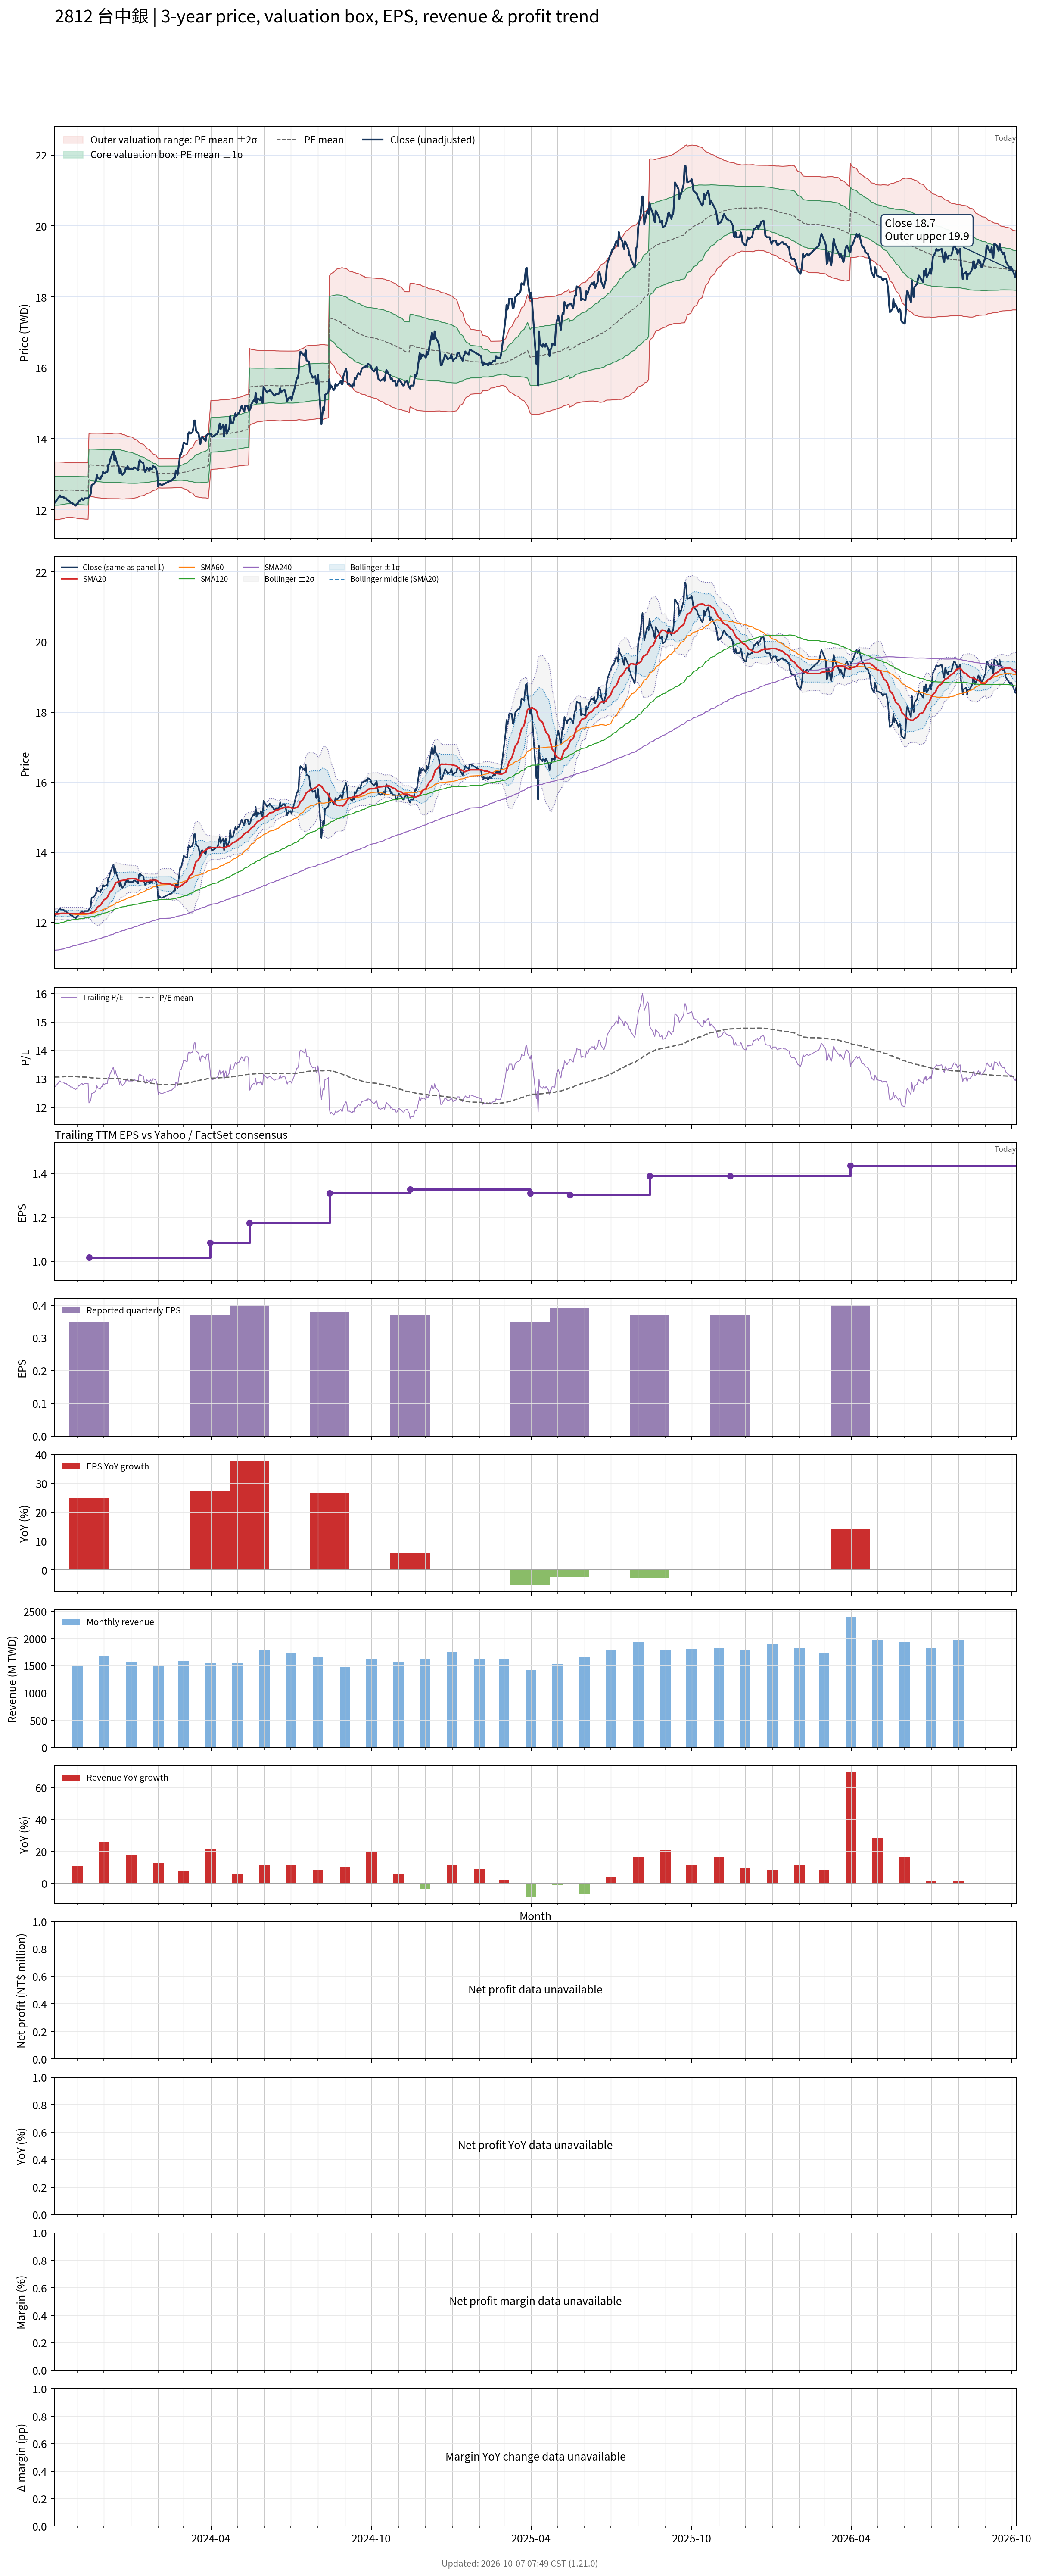

Source data for this figure (header and first rows):
# chart-version: skill-stock-dynamic-val…
date, close, available_date, period_end, eps, ttm_eps, pe, pe_mean, pe_std, price_m2, price_m1, price_mean, price_p1, price_p2, forward_eps, forward_pe, forward_pe_mean, forward_pe_std, forward_price_m2, forward_price_m1, forward_price_mean, forward_price_p1, forward_price_p2, sma20
2023-10-06, 12.2, 2023-08-14, 2023-06-30, 0.3, 0.9595, 12.72, 13.07, 0.424, 11.72, 12.13, 12.54, 12.94, 13.35, , , , , , , , , , 12.24
2023-10-11, 12.37, 2023-08-14, 2023-06-30, 0.3, 0.9595, 12.89, 13.07, 0.4224, 11.73, 12.13, 12.54, 12.94, 13.35, , , , , , , , , , 12.24
2023-10-12, 12.41, 2023-08-14, 2023-06-30, 0.3, 0.9595, 12.93, 13.07, 0.4198, 11.74, 12.14, 12.54, 12.94, 13.35, , , , , , , , , , 12.25
2023-10-13, 12.37, 2023-08-14, 2023-06-30, 0.3, 0.9595, 12.89, 13.07, 0.4178, 11.74, 12.14, 12.54, 12.95, 13.35, , , , , , , , , , 12.26
2023-10-16, 12.37, 2023-08-14, 2023-06-30, 0.3, 0.9595, 12.89, 13.08, 0.4143, 11.75, 12.15, 12.55, 12.95, 13.34, , , , , , , , , , 12.26
2023-10-17, 12.32, 2023-08-14, 2023-06-30, 0.3, 0.9595, 12.84, 13.08, 0.4109, 11.76, 12.16, 12.55, 12.95, 13.34, , , , , , , , , , 12.26
2023-10-18, 12.32, 2023-08-14, 2023-06-30, 0.3, 0.9595, 12.84, 13.08, 0.408, 11.77, 12.16, 12.55, 12.95, 13.34, , , , , , , , , , 12.26
2023-10-19, 12.32, 2023-08-14, 2023-06-30, 0.3, 0.9595, 12.84, 13.09, 0.4051, 11.78, 12.17, 12.56, 12.95, 13.33, , , , , , , , , , 12.26
2023-10-20, 12.28, 2023-08-14, 2023-06-30, 0.3, 0.9595, 12.8, 13.09, 0.4033, 11.78, 12.17, 12.56, 12.95, 13.33, , , , , , , , , , 12.26
2023-10-23, 12.24, 2023-08-14, 2023-06-30, 0.3, 0.9595, 12.76, 13.09, 0.4018, 11.79, 12.17, 12.56, 12.95, 13.33, , , , , , , , , , 12.25
2023-10-24, 12.2, 2023-08-14, 2023-06-30, 0.3, 0.9595, 12.72, 13.09, 0.4007, 11.79, 12.18, 12.56, 12.95, 13.33, , , , , , , , , , 12.25
2023-10-25, 12.2, 2023-08-14, 2023-06-30, 0.3, 0.9595, 12.72, 13.09, 0.4016, 11.79, 12.17, 12.56, 12.94, 13.33, , , , , , , , , , 12.25
2023-10-26, 12.2, 2023-08-14, 2023-06-30, 0.3, 0.9595, 12.72, 13.09, 0.4027, 11.79, 12.17, 12.56, 12.94, 13.33, , , , , , , , , , 12.25
2023-10-27, 12.16, 2023-08-14, 2023-06-30, 0.3, 0.9595, 12.67, 13.09, 0.4044, 11.78, 12.17, 12.56, 12.94, 13.33, , , , , , , , , , 12.25
2023-10-30, 12.12, 2023-08-14, 2023-06-30, 0.3, 0.9595, 12.63, 13.08, 0.4065, 11.77, 12.16, 12.55, 12.94, 13.33, , , , , , , , , , 12.25
2023-10-31, 12.16, 2023-08-14, 2023-06-30, 0.3, 0.9595, 12.67, 13.08, 0.4082, 11.77, 12.16, 12.55, 12.94, 13.33, , , , , , , , , , 12.25
2023-11-01, 12.16, 2023-08-14, 2023-06-30, 0.3, 0.9595, 12.67, 13.07, 0.4099, 11.76, 12.15, 12.54, 12.94, 13.33, , , , , , , , , , 12.25
2023-11-02, 12.24, 2023-08-14, 2023-06-30, 0.3, 0.9595, 12.76, 13.07, 0.4109, 11.75, 12.15, 12.54, 12.94, 13.33, , , , , , , , , , 12.25
2023-11-03, 12.24, 2023-08-14, 2023-06-30, 0.3, 0.9595, 12.76, 13.07, 0.4118, 11.75, 12.15, 12.54, 12.94, 13.33, , , , , , , , , , 12.25
2023-11-06, 12.32, 2023-08-14, 2023-06-30, 0.3, 0.9595, 12.84, 13.07, 0.4123, 11.75, 12.14, 12.54, 12.93, 13.33, , , , , , , , , , 12.26
2023-11-07, 12.28, 2023-08-14, 2023-06-30, 0.3, 0.9595, 12.8, 13.07, 0.4128, 11.75, 12.14, 12.54, 12.93, 13.33, , , , , , , , , , 12.26
2023-11-08, 12.28, 2023-08-14, 2023-06-30, 0.3, 0.9595, 12.8, 13.07, 0.4134, 11.74, 12.14, 12.54, 12.93, 13.33, , , , , , , , , , 12.26
2023-11-09, 12.32, 2023-08-14, 2023-06-30, 0.3, 0.9595, 12.84, 13.06, 0.4139, 11.74, 12.14, 12.54, 12.93, 13.33, , , , , , , , , , 12.26
2023-11-10, 12.32, 2023-08-14, 2023-06-30, 0.3, 0.9595, 12.84, 13.06, 0.4143, 11.74, 12.14, 12.53, 12.93, 13.33, , , , , , , , , , 12.25
2023-11-13, 12.32, 2023-08-14, 2023-06-30, 0.3, 0.9595, 12.84, 13.06, 0.4148, 11.74, 12.13, 12.53, 12.93, 13.33, , , , , , , , , , 12.25
2023-11-14, 12.37, 2023-11-14, 2023-09-30, 0.35, 1.017, 12.15, 13.05, 0.4229, 12.42, 12.85, 13.28, 13.71, 14.14, , , , , , , , , , 12.25
2023-11-15, 12.41, 2023-11-14, 2023-09-30, 0.35, 1.017, 12.2, 13.05, 0.4302, 12.4, 12.84, 13.27, 13.71, 14.15, , , , , , , , , , 12.26
2023-11-16, 12.45, 2023-11-14, 2023-09-30, 0.35, 1.017, 12.24, 13.04, 0.4365, 12.38, 12.82, 13.27, 13.71, 14.16, , , , , , , , , , 12.26
2023-11-17, 12.7, 2023-11-14, 2023-09-30, 0.35, 1.017, 12.48, 13.04, 0.4394, 12.37, 12.82, 13.26, 13.71, 14.16, , , , , , , , , , 12.28
2023-11-20, 12.74, 2023-11-14, 2023-09-30, 0.35, 1.017, 12.52, 13.03, 0.4419, 12.36, 12.81, 13.26, 13.71, 14.16, , , , , , , , , , 12.31
2023-11-21, 12.78, 2023-11-14, 2023-09-30, 0.35, 1.017, 12.56, 13.03, 0.4439, 12.35, 12.81, 13.26, 13.71, 14.16, , , , , , , , , , 12.34
2023-11-22, 12.82, 2023-11-14, 2023-09-30, 0.35, 1.017, 12.6, 13.03, 0.4456, 12.35, 12.8, 13.25, 13.71, 14.16, , , , , , , , , , 12.37
2023-11-23, 12.99, 2023-11-14, 2023-09-30, 0.35, 1.017, 12.76, 13.03, 0.4463, 12.34, 12.8, 13.25, 13.71, 14.16, , , , , , , , , , 12.41
2023-11-24, 12.9, 2023-11-14, 2023-09-30, 0.35, 1.017, 12.68, 13.02, 0.4473, 12.34, 12.79, 13.25, 13.7, 14.16, , , , , , , , , , 12.45
2023-11-27, 12.86, 2023-11-14, 2023-09-30, 0.35, 1.017, 12.64, 13.02, 0.4487, 12.33, 12.79, 13.25, 13.7, 14.16, , , , , , , , , , 12.48
2023-11-28, 12.94, 2023-11-14, 2023-09-30, 0.35, 1.017, 12.72, 13.02, 0.4495, 12.33, 12.79, 13.24, 13.7, 14.16, , , , , , , , , , 12.52
2023-11-29, 12.94, 2023-11-14, 2023-09-30, 0.35, 1.017, 12.72, 13.01, 0.4502, 12.32, 12.78, 13.24, 13.7, 14.16, , , , , , , , , , 12.56
2023-11-30, 13.07, 2023-11-14, 2023-09-30, 0.35, 1.017, 12.85, 13.01, 0.4504, 12.32, 12.78, 13.24, 13.7, 14.15, , , , , , , , , , 12.6
2023-12-01, 13.03, 2023-11-14, 2023-09-30, 0.35, 1.017, 12.8, 13.01, 0.4508, 12.32, 12.78, 13.24, 13.7, 14.15, , , , , , , , , , 12.64
2023-12-04, 13.07, 2023-11-14, 2023-09-30, 0.35, 1.017, 12.85, 13.01, 0.451, 12.32, 12.78, 13.23, 13.69, 14.15, , , , , , , , , , 12.68
2023-12-05, 13.07, 2023-11-14, 2023-09-30, 0.35, 1.017, 12.85, 13.01, 0.4511, 12.31, 12.77, 13.23, 13.69, 14.15, , , , , , , , , , 12.72
2023-12-06, 13.28, 2023-11-14, 2023-09-30, 0.35, 1.017, 13.05, 13.01, 0.4508, 12.31, 12.77, 13.23, 13.69, 14.15, , , , , , , , , , 12.77
2023-12-07, 13.28, 2023-11-14, 2023-09-30, 0.35, 1.017, 13.05, 13, 0.4505, 12.31, 12.77, 13.23, 13.69, 14.15, , , , , , , , , , 12.82
2023-12-08, 13.4, 2023-11-14, 2023-09-30, 0.35, 1.017, 13.17, 13, 0.4507, 12.31, 12.77, 13.23, 13.69, 14.15, , , , , , , , , , 12.87
2023-12-11, 13.61, 2023-11-14, 2023-09-30, 0.35, 1.017, 13.37, 13.01, 0.4519, 12.31, 12.77, 13.23, 13.69, 14.15, , , , , , , , , , 12.93
2023-12-12, 13.65, 2023-11-14, 2023-09-30, 0.35, 1.017, 13.41, 13.01, 0.4534, 12.31, 12.77, 13.24, 13.7, 14.16, , , , , , , , , , 13
2023-12-13, 13.4, 2023-11-14, 2023-09-30, 0.35, 1.017, 13.17, 13.01, 0.4535, 12.31, 12.77, 13.24, 13.7, 14.16, , , , , , , , , , 13.05
2023-12-14, 13.52, 2023-11-14, 2023-09-30, 0.35, 1.017, 13.29, 13.01, 0.454, 12.31, 12.78, 13.24, 13.7, 14.16, , , , , , , , , , 13.1
2023-12-15, 13.4, 2023-11-14, 2023-09-30, 0.35, 1.017, 13.17, 13.01, 0.4538, 12.31, 12.78, 13.24, 13.7, 14.16, , , , , , , , , , 13.14
2023-12-18, 13.19, 2023-11-14, 2023-09-30, 0.35, 1.017, 12.97, 13.01, 0.4535, 12.31, 12.77, 13.23, 13.7, 14.16, , , , , , , , , , 13.16
2023-12-19, 13.03, 2023-11-14, 2023-09-30, 0.35, 1.017, 12.8, 13.01, 0.4534, 12.31, 12.77, 13.23, 13.69, 14.15, , , , , , , , , , 13.17
2023-12-20, 13.15, 2023-11-14, 2023-09-30, 0.35, 1.017, 12.93, 13, 0.453, 12.31, 12.77, 13.23, 13.69, 14.15, , , , , , , , , , 13.19
2023-12-21, 13.03, 2023-11-14, 2023-09-30, 0.35, 1.017, 12.8, 13, 0.4515, 12.3, 12.76, 13.22, 13.68, 14.14, , , , , , , , , , 13.19
2023-12-22, 12.99, 2023-11-14, 2023-09-30, 0.35, 1.017, 12.76, 12.99, 0.4477, 12.3, 12.76, 13.22, 13.67, 14.13, , , , , , , , , , 13.19
2023-12-25, 13.07, 2023-11-14, 2023-09-30, 0.35, 1.017, 12.85, 12.98, 0.4434, 12.31, 12.76, 13.21, 13.66, 14.11, , , , , , , , , , 13.21
2023-12-26, 13.19, 2023-11-14, 2023-09-30, 0.35, 1.017, 12.97, 12.98, 0.4382, 12.31, 12.76, 13.2, 13.65, 14.09, , , , , , , , , , 13.22
2023-12-27, 13.15, 2023-11-14, 2023-09-30, 0.35, 1.017, 12.93, 12.97, 0.4361, 12.31, 12.75, 13.2, 13.64, 14.09, , , , , , , , , , 13.23
2023-12-28, 13.23, 2023-11-14, 2023-09-30, 0.35, 1.017, 13.01, 12.97, 0.4339, 12.31, 12.75, 13.19, 13.64, 14.08, , , , , , , , , , 13.24
2023-12-29, 13.15, 2023-11-14, 2023-09-30, 0.35, 1.017, 12.93, 12.96, 0.4311, 12.31, 12.75, 13.19, 13.63, 14.07, , , , , , , , , , 13.24
... 668 more rows
